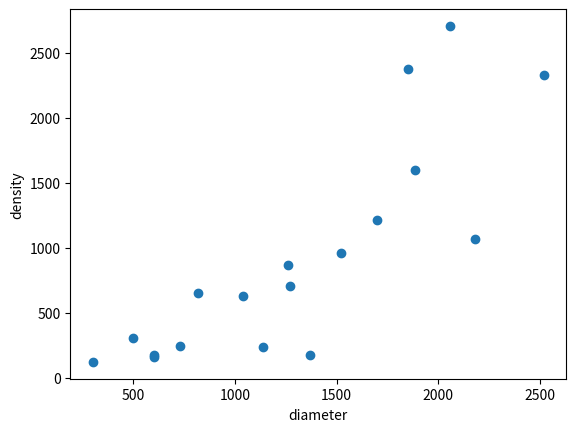

Reproduce this figure in Python.
#!/usr/bin/env python3
# -*- coding: utf-8 -*-
"""
Created on Fri Nov  6 15:56:32 2020

@author: john
"""

import numpy as np
import matplotlib.pyplot as plt

diameters = np.array([600,1370,600,1140,300,730,500,1040,820,1270,1260,1520,2180,1700,1885,2520,1850,2060])
densities = np.array([157,174,178,235,123,249,304,632,652,705,866,958,1070,1212,1595,2326,2376,2706])

plt.scatter(diameters, densities)
plt.xlabel("diameter")
plt.ylabel("density")
# plt.xlim(0,1000)